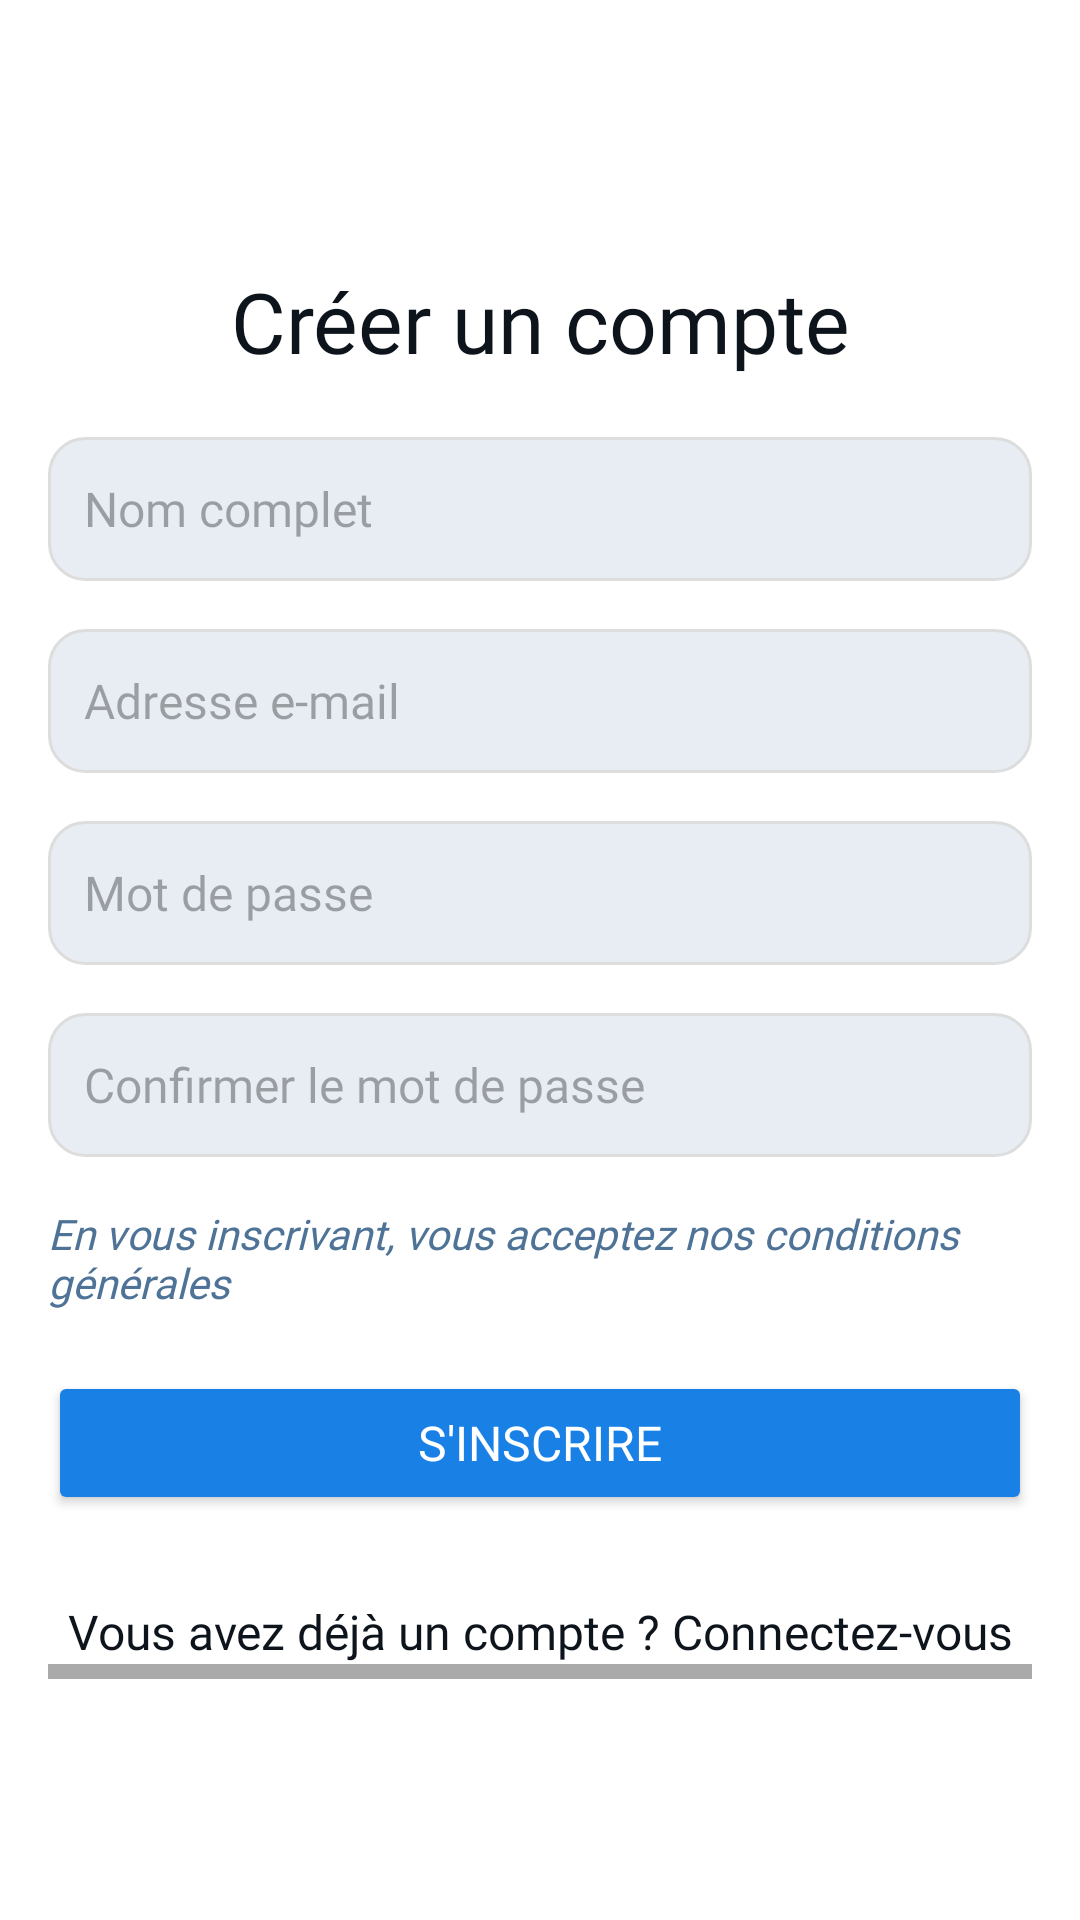

Reconstruct the res/layout file that produces this screen, plus the resources it refers to.
<!-- AndroidManifest.xml: application theme Theme.Covoiturage -->
<!-- res/layout/activity_register.xml -->
<?xml version="1.0" encoding="utf-8"?>
<LinearLayout xmlns:android="http://schemas.android.com/apk/res/android"
    android:orientation="vertical"
    android:layout_width="match_parent"
    android:layout_height="match_parent"
    android:padding="16dp"
    android:gravity="center_vertical"
    android:background="@android:color/white">

    <LinearLayout
        android:orientation="horizontal"
        android:layout_width="match_parent"
        android:layout_height="wrap_content"
        android:paddingBottom="8dp"
        android:gravity="start">
    </LinearLayout>

    <TextView
        android:id="@+id/title"
        android:layout_width="match_parent"
        android:layout_height="wrap_content"
        android:text="Créer un compte"
        android:textColor="#0e141b"
        android:textSize="28sp"
        android:textAlignment="center"
        android:layout_marginBottom="20dp"
        android:fontFamily="@font/manrope"/>

    <EditText
        android:id="@+id/name"
        android:layout_width="match_parent"
        android:layout_height="48dp"
        android:hint="Nom complet"
        android:textColor="#0e141b"
        android:background="@drawable/edit_text_background"
        android:textSize="16sp"
        android:padding="12dp"
        android:layout_marginBottom="16dp"
        android:fontFamily="@font/manrope"/>

    <EditText
        android:id="@+id/email"
        android:layout_width="match_parent"
        android:layout_height="48dp"
        android:hint="Adresse e-mail"
        android:textColor="#0e141b"
        android:background="@drawable/edit_text_background"
        android:textSize="16sp"
        android:padding="12dp"
        android:layout_marginBottom="16dp"
        android:fontFamily="@font/manrope"/>

    <EditText
        android:id="@+id/password"
        android:layout_width="match_parent"
        android:layout_height="48dp"
        android:hint="Mot de passe"
        android:textColor="#0e141b"
        android:background="@drawable/edit_text_background"
        android:textSize="16sp"
        android:padding="12dp"
        android:layout_marginBottom="16dp"
        android:fontFamily="@font/manrope"/>

    <EditText
        android:id="@+id/confirm_password"
        android:layout_width="match_parent"
        android:layout_height="48dp"
        android:hint="Confirmer le mot de passe"
        android:textColor="#0e141b"
        android:background="@drawable/edit_text_background"
        android:textSize="16sp"
        android:padding="12dp"
        android:layout_marginBottom="16dp"
        android:fontFamily="@font/manrope"/>

    <TextView
        android:id="@+id/terms_conditions"
        android:layout_width="wrap_content"
        android:layout_height="wrap_content"
        android:text="En vous inscrivant, vous acceptez nos conditions générales"
        android:textColor="#4e7397"
        android:textSize="14sp"
        android:textStyle="italic"
        android:layout_marginBottom="20dp"
        android:fontFamily="@font/manrope"/>

    <Button
        android:id="@+id/sign_up_button"
        android:layout_width="match_parent"
        android:layout_height="48dp"
        android:text="S'inscrire"
        android:backgroundTint="#1980e6"
        android:textColor="@android:color/white"
        android:textSize="16sp"
        android:layout_marginBottom="12dp"
        android:fontFamily="@font/manrope"/>

    <TextView
        android:id="@+id/login_link"
        android:layout_width="match_parent"
        android:layout_height="wrap_content"
        android:text="Vous avez déjà un compte ? Connectez-vous"
        android:textColor="#0e141b"
        android:textSize="16sp"
        android:textAlignment="center"
        android:layout_marginTop="16dp"
        android:fontFamily="@font/manrope"/>

    <View
        android:layout_width="match_parent"
        android:layout_height="5dp"
        android:background="@android:color/darker_gray"/>
</LinearLayout>
<!-- resources referenced by this layout -->
<resources>
  <!-- drawable edit_text_background (drawable) -->
  <?xml version="1.0" encoding="utf-8"?>
  <shape xmlns:android="http://schemas.android.com/apk/res/android">
      <solid android:color="#e7edf3"/>
      <corners android:radius="12dp"/>
      <stroke android:color="#DDDDDD" android:width="1dp"/>
  </shape>
  <style name="Theme.Covoiturage" parent="Base.Theme.Covoiturage" />
  <style name="Base.Theme.Covoiturage" parent="Theme.Material3.DayNight.NoActionBar">
          
          
      </style>
</resources>
